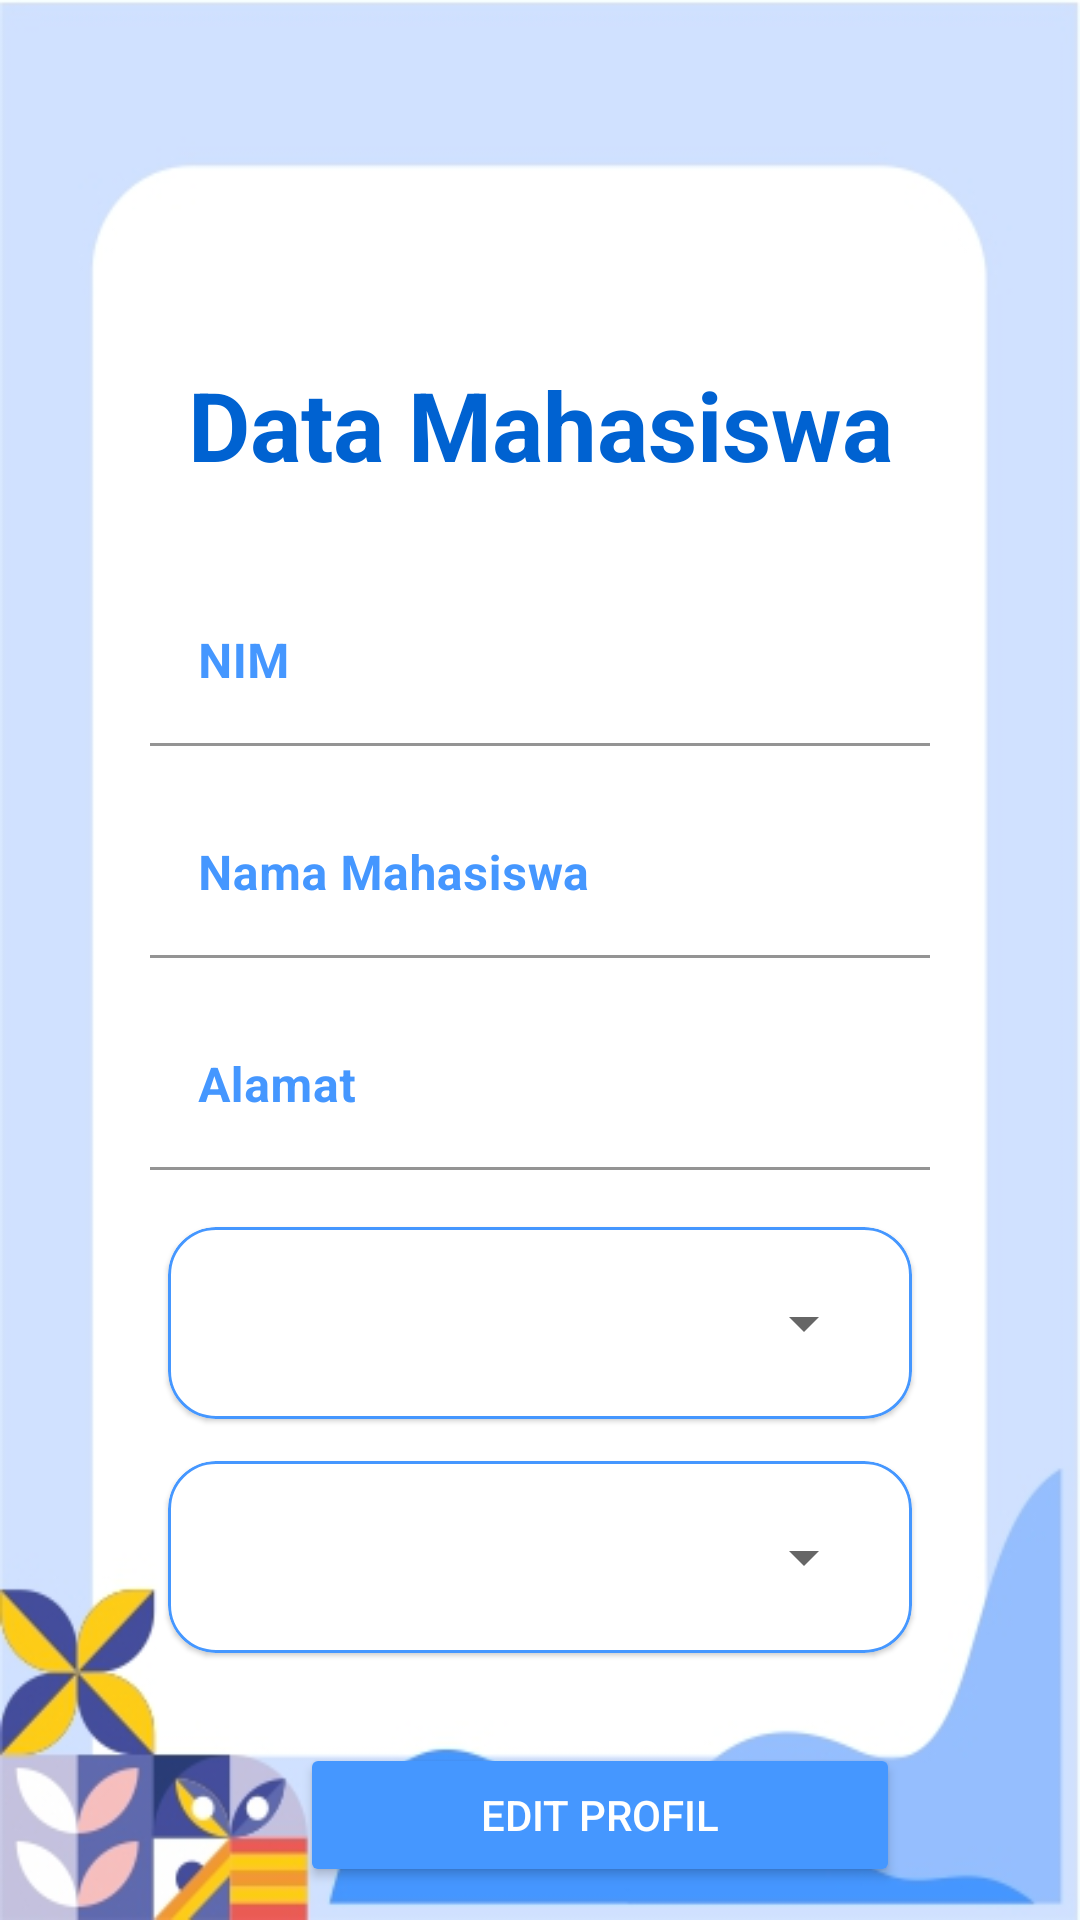

Write the Android layout XML for this screen, with the resource values it uses.
<!-- AndroidManifest.xml: application theme Theme.Silapor_v2 -->
<!-- res/layout/fragment_about3.xml -->
<?xml version="1.0" encoding="utf-8"?>
<FrameLayout xmlns:android="http://schemas.android.com/apk/res/android"
             xmlns:tools="http://schemas.android.com/tools"
             android:layout_width="match_parent"
             android:layout_height="match_parent"
             xmlns:app="http://schemas.android.com/apk/res-auto"
             android:background="@drawable/ic_mhs_about"
             tools:context=".ui_mhs.About">

    <LinearLayout
            android:layout_width="match_parent"
            android:layout_height="wrap_content"
            android:layout_marginTop="120dp"
            android:orientation="vertical">

        <TextView
                android:id="@+id/textData"
                android:layout_width="match_parent"
                android:layout_height="wrap_content"
                android:text="Data Mahasiswa"
                android:layout_marginBottom="20dp"
                android:textAlignment="center"
                android:textColor="@color/blue_700"
                android:textSize="32sp"
                android:textStyle="bold" />

        <com.google.android.material.textfield.TextInputLayout
                android:layout_width="match_parent"
                android:layout_height="wrap_content"
                android:layout_marginTop="10dp"
                android:layout_marginBottom="5dp"
                android:paddingStart="50dp"
                android:paddingEnd="50dp"
                app:boxStrokeColor="@color/blue_500"
                android:textColorHint="@color/blue_500"
                app:boxBackgroundColor="@color/white">

            <com.google.android.material.textfield.TextInputEditText
                    android:id="@+id/inp_nim"
                    android:layout_width="match_parent"
                    android:layout_height="wrap_content"
                    android:hint="NIM"
                    android:inputType="textAutoComplete"
                    android:textColor="@color/blue_500"
                    android:textStyle="bold" />
        </com.google.android.material.textfield.TextInputLayout>


        <com.google.android.material.textfield.TextInputLayout
                android:layout_width="match_parent"
                android:layout_height="wrap_content"
                android:layout_marginTop="10dp"
                android:layout_marginBottom="5dp"
                android:paddingStart="50dp"
                android:paddingEnd="50dp"
                app:boxStrokeColor="@color/blue_500"
                android:textColorHint="@color/blue_500"
                app:boxBackgroundColor="@color/white">

            <com.google.android.material.textfield.TextInputEditText
                    android:id="@+id/inp_name"
                    android:layout_width="match_parent"
                    android:layout_height="wrap_content"
                    android:enabled="false"
                    android:hint="Nama Mahasiswa"
                    android:inputType="textAutoComplete"
                    android:textColor="@color/blue_500"
                    android:textStyle="bold" />
        </com.google.android.material.textfield.TextInputLayout>

        <com.google.android.material.textfield.TextInputLayout
                android:layout_width="match_parent"
                android:layout_height="wrap_content"
                android:paddingStart="50dp"
                android:layout_marginBottom="5dp"
                android:layout_marginTop="10dp"
                android:paddingEnd="50dp"
                app:boxStrokeColor="@color/blue_500"
                android:textColorHint="@color/blue_500"
                app:boxBackgroundColor="@color/white">

            <com.google.android.material.textfield.TextInputEditText
                    android:id="@+id/inp_alamat"
                    android:layout_width="match_parent"
                    android:layout_height="wrap_content"
                    android:hint="Alamat"
                    android:inputType="textAutoComplete"
                    android:textColor="@color/blue_500"
                    android:textStyle="bold" />
        </com.google.android.material.textfield.TextInputLayout>

        <com.google.android.material.card.MaterialCardView
                android:layout_width="match_parent"
                android:layout_height="64dp"
                android:layout_marginHorizontal="56dp"
                android:layout_marginTop="14dp"
                app:cardCornerRadius="16dp"
                app:strokeWidth="1dp"
                app:strokeColor="@color/blue_500">

            <Spinner
                    android:id="@+id/inp_kelas"
                    android:layout_width="match_parent"
                    android:layout_height="56dp"
                    android:layout_gravity="center"
                    android:layout_marginHorizontal="12dp"/>
        </com.google.android.material.card.MaterialCardView>

        <com.google.android.material.card.MaterialCardView
                android:layout_width="match_parent"
                android:layout_height="64dp"
                android:layout_marginHorizontal="56dp"
                android:layout_marginTop="14dp"
                app:cardCornerRadius="16dp"
                app:strokeWidth="1dp"
                app:strokeColor="@color/blue_500">

            <Spinner
                    android:id="@+id/inp_dosen"
                    android:layout_width="match_parent"
                    android:layout_height="56dp"
                    android:layout_gravity="center"
                    android:layout_marginHorizontal="12dp"/>
        </com.google.android.material.card.MaterialCardView>

        <Button
                android:id="@+id/btn_submit"
                android:layout_width="match_parent"
                android:layout_height="wrap_content"
                android:layout_marginTop="30dp"
                android:text="EDIT PROFIL"
                android:textColor="@color/white"
                android:layout_marginRight="60dp"
                android:layout_marginLeft="100dp"
                android:backgroundTint="@color/blue_500" />
    </LinearLayout>

</FrameLayout>
<!-- resources referenced by this layout -->
<resources>
  <color name="blue_500">#4597FF</color>
  <color name="blue_700">#0062D1</color>
  <color name="white">#FFFFFFFF</color>
  <!-- drawable ic_mhs_about: jpg bitmap (drawable, 52343 bytes) -->
  <style name="Theme.Silapor_v2" parent="Base.Theme.Silapor_v2" />
  <style name="Base.Theme.Silapor_v2" parent="Theme.MaterialComponents.DayNight.DarkActionBar">
          
          
      </style>
</resources>
